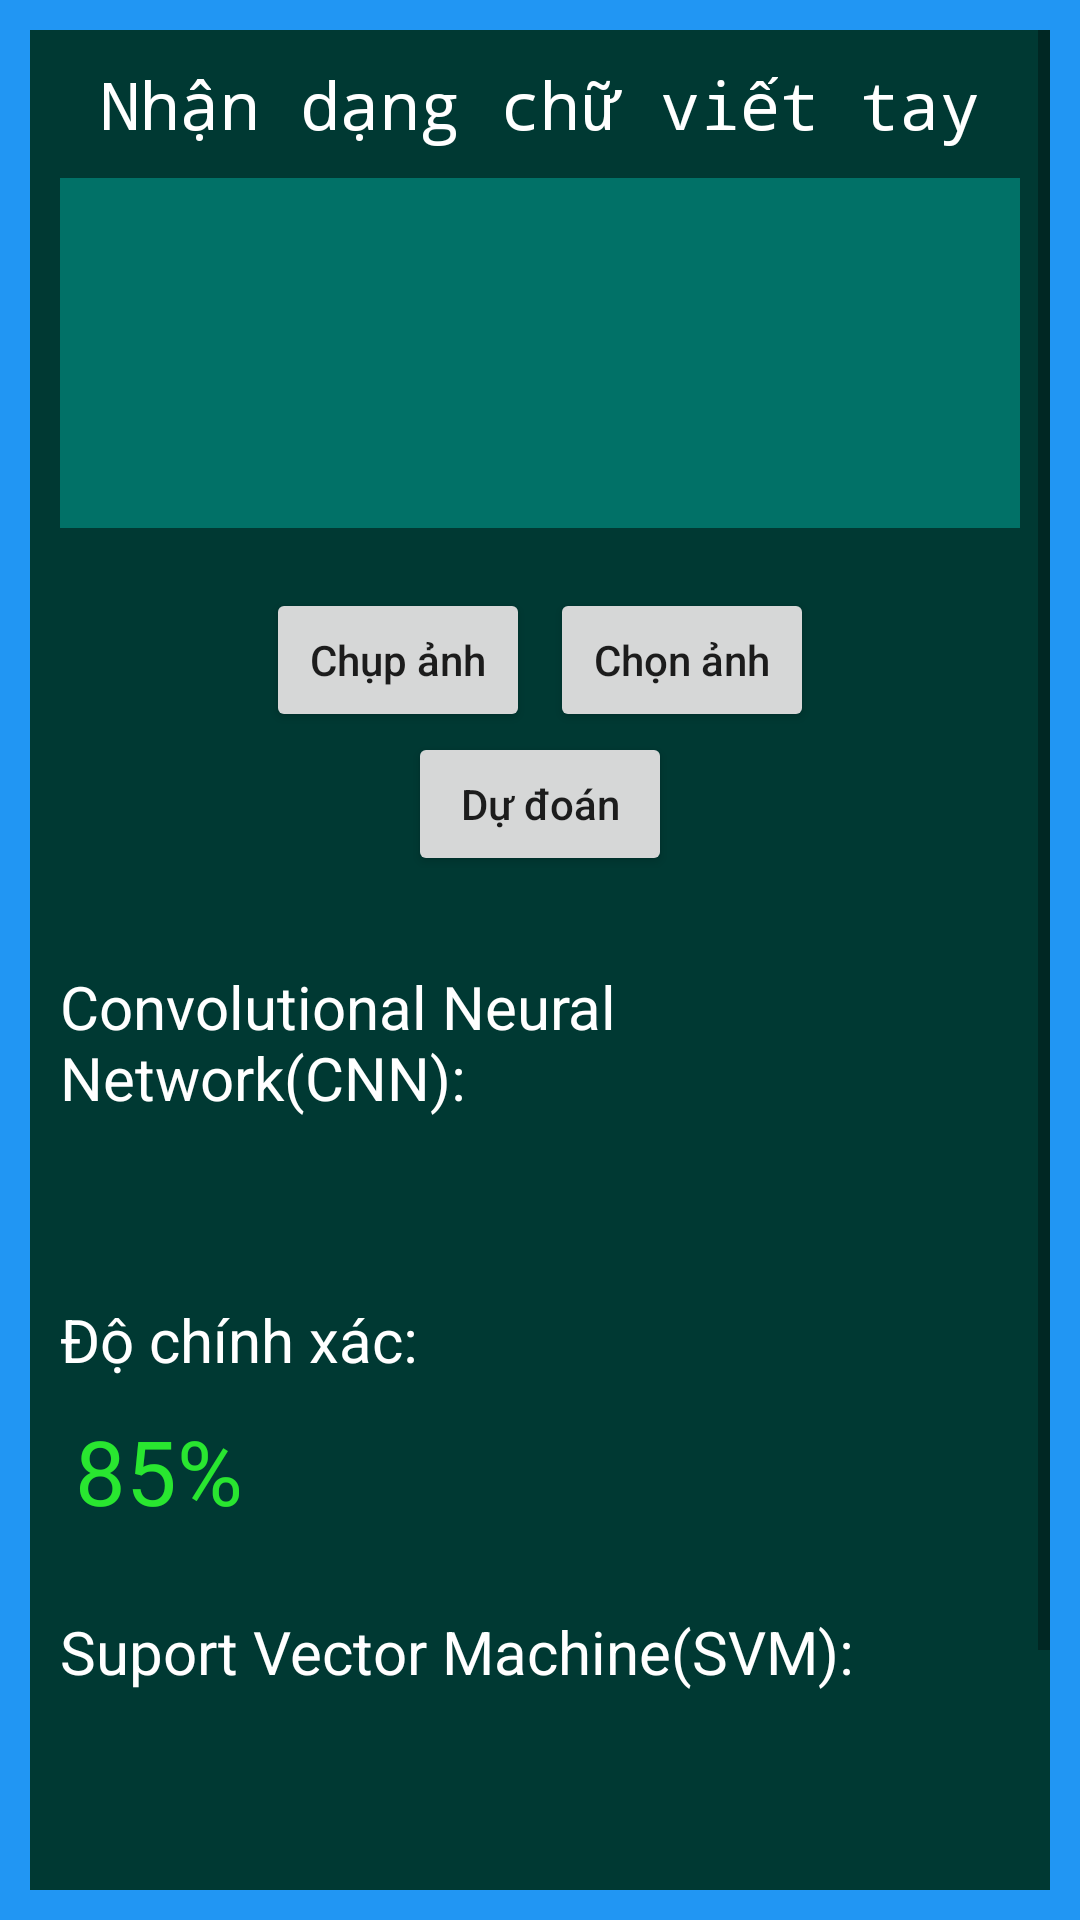

Reconstruct the res/layout file that produces this screen, plus the resources it refers to.
<!-- AndroidManifest.xml: application theme Theme.MLProject -->
<!-- res/layout/activity_main.xml -->
<?xml version="1.0" encoding="utf-8"?>
<LinearLayout xmlns:android="http://schemas.android.com/apk/res/android"
    xmlns:app="http://schemas.android.com/apk/res-auto"
    xmlns:tools="http://schemas.android.com/tools"
    android:layout_width="match_parent"
    android:layout_height="match_parent"
    android:background="#2196F3"
    android:padding="10dp"
    tools:context=".MainActivity">

    <ScrollView
        android:layout_width="match_parent"
        android:layout_height="match_parent">
        <LinearLayout
            android:orientation="vertical"
            android:padding="10dp"
            android:background="#003933"
            android:layout_width="match_parent"
            android:layout_height="match_parent">
            <TextView
                android:layout_width="match_parent"
                android:layout_height="wrap_content"
                android:fontFamily="monospace"
                android:text="Nhận dạng chữ viết tay"
                android:textAlignment="center"
                android:textColor="@color/white"
                android:textSize="22dp" />
            <ImageView
                android:id="@+id/img"
                android:layout_marginTop="30px"
                android:layout_width="match_parent"
                android:background="#017167"
                android:layout_height="350px"/>
            <LinearLayout
                android:layout_marginTop="20dp"
                android:gravity="center"
                android:layout_width="match_parent"
                android:layout_height="wrap_content"
                android:orientation="horizontal">
                <Button
                    android:id="@+id/camera"
                    android:layout_gravity="center"
                    android:text="Chụp ảnh"
                    android:textAllCaps="false"
                    android:layout_width="wrap_content"
                    android:layout_marginRight="10px"
                    android:layout_height="wrap_content"/>
                <Button
                    android:id="@+id/gallery"
                    android:layout_gravity="center"
                    android:text="Chọn ảnh"
                    android:textAllCaps="false"
                    android:layout_marginLeft="10px"
                    android:layout_width="wrap_content"
                    android:layout_height="wrap_content"/>
            </LinearLayout>
            <Button
                android:id="@+id/btnPredict"
                android:layout_marginBottom="30dp"
                android:layout_gravity="center"
                android:text="Dự đoán"
                android:textAllCaps="false"
                android:layout_width="wrap_content"
                android:layout_height="wrap_content"/>
            <LinearLayout
                android:orientation="vertical"
                android:layout_width="match_parent"
                android:layout_height="wrap_content">
                <TextView
                    android:textSize="20dp"
                    android:textColor="@color/white"
                    android:text="Convolutional Neural Network(CNN):"
                    android:layout_width="match_parent"
                    android:layout_height="wrap_content"/>
                <TextView
                    android:id="@+id/txtCNN"
                    android:paddingLeft="5dp"
                    android:textSize="30dp"
                    android:layout_marginTop="10dp"
                    android:layout_marginBottom="10dp"
                    android:textColor="@color/white"
                    android:text=""
                    android:layout_width="match_parent"
                    android:layout_height="wrap_content"/>
                <TextView
                    android:textSize="20dp"
                    android:textColor="@color/white"
                    android:text="Độ chính xác:"
                    android:layout_width="match_parent"
                    android:layout_height="wrap_content"/>
                <TextView
                    android:layout_marginTop="10dp"
                    android:layout_marginBottom="10dp"
                    android:paddingLeft="5dp"
                    android:textSize="30dp"
                    android:textColor="#29E630"
                    android:text="85%"
                    android:layout_width="match_parent"
                    android:layout_height="wrap_content"/>
            </LinearLayout>
            <LinearLayout
                android:layout_marginTop="50px"
                android:orientation="vertical"
                android:layout_width="match_parent"
                android:layout_height="wrap_content">
                <TextView
                    android:textSize="20dp"
                    android:textColor="@color/white"
                    android:text="Suport Vector Machine(SVM):"
                    android:layout_width="match_parent"
                    android:layout_height="wrap_content"/>
                <TextView
                    android:visibility="visible"
                    android:id="@+id/txtSVM"
                    android:paddingLeft="5dp"
                    android:textSize="30dp"
                    android:layout_marginTop="10dp"
                    android:layout_marginBottom="10dp"
                    android:textColor="@color/white"
                    android:text=""
                    android:layout_width="match_parent"
                    android:layout_height="wrap_content"/>
                <ProgressBar
                    android:visibility="gone"
                    android:id="@+id/progress_circular"
                    android:layout_width="wrap_content"
                    android:layout_height="60dp"/>
                <TextView
                    android:textSize="20dp"
                    android:textColor="@color/white"
                    android:text="Độ chính xác:"
                    android:layout_width="match_parent"
                    android:layout_height="wrap_content"/>
                <TextView
                    android:layout_marginTop="10dp"
                    android:layout_marginBottom="10dp"
                    android:paddingLeft="5dp"
                    android:textSize="30dp"
                    android:textColor="#29E630"
                    android:text="75%"
                    android:layout_width="match_parent"
                    android:layout_height="wrap_content"/>
            </LinearLayout>

        </LinearLayout>
    </ScrollView>
</LinearLayout>
<!-- resources referenced by this layout -->
<resources>
  <style name="Theme.MLProject" parent="Theme.MaterialComponents.DayNight.DarkActionBar">
          
          <item name="colorPrimary">@color/purple_500</item>
          <item name="colorPrimaryVariant">@color/purple_700</item>
          <item name="colorOnPrimary">@color/white</item>
          
          <item name="colorSecondary">@color/teal_200</item>
          <item name="colorSecondaryVariant">@color/teal_700</item>
          <item name="colorOnSecondary">@color/black</item>
          
          <item name="android:statusBarColor" tools:targetApi="l">?attr/colorPrimaryVariant</item>
          
      </style>
  <!-- not gathered from this repository: default colours our renderer supplied (Android Studio template values) -->
  <color name="purple_500">#FF6200EE</color>
  <color name="purple_700">#FF3700B3</color>
  <color name="teal_200">#FF03DAC5</color>
  <color name="teal_700">#FF018786</color>
  <color name="black">#FF000000</color>
  <color name="white">#FFFFFFFF</color>
</resources>
